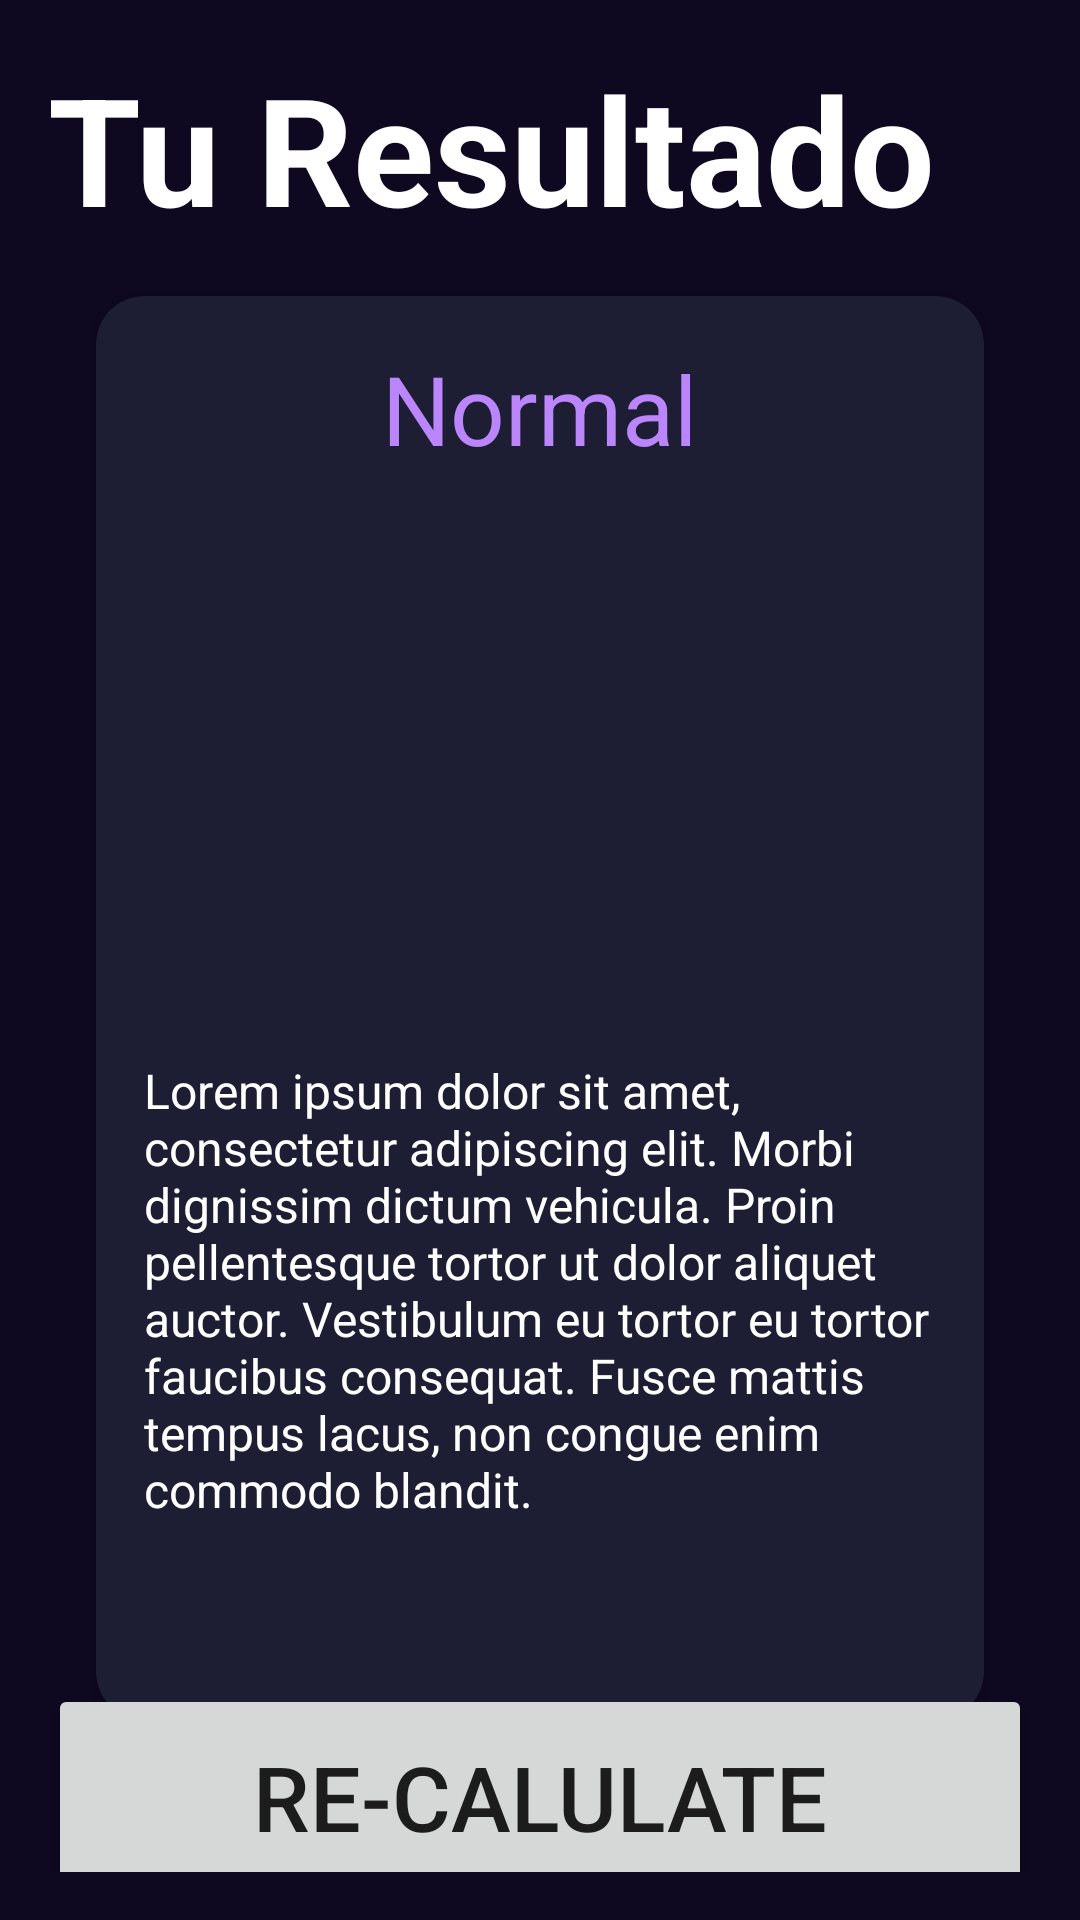

Here is an Android app screen rendered from its layout file. Give the layout XML and the strings, colors and styles it references.
<!-- AndroidManifest.xml: application theme Theme.AndroidMaster -->
<!-- res/layout/activity_imcresult.xml -->
<?xml version="1.0" encoding="utf-8"?>
<androidx.constraintlayout.widget.ConstraintLayout xmlns:android="http://schemas.android.com/apk/res/android"
    xmlns:app="http://schemas.android.com/apk/res-auto"
    xmlns:tools="http://schemas.android.com/tools"
    android:layout_width="match_parent"
    android:layout_height="match_parent"
    tools:context=".imccalculator.IMCresultActivity"
    android:background="@color/background_app"
    android:padding="16dp">

    <TextView
        android:id="@+id/tvResult"
        android:layout_width="wrap_content"
        android:layout_height="wrap_content"
        android:text="Tu Resultado"
        android:textColor="@color/white"
        android:textSize="50sp"
        android:textStyle="bold"
        app:layout_constraintStart_toStartOf="parent"
        app:layout_constraintTop_toTopOf="parent" />

    <androidx.cardview.widget.CardView
        android:id="@+id/cardResult"
        android:layout_width="match_parent"
        android:layout_height="wrap_content"
        app:cardBackgroundColor="@color/background_component"
        app:layout_constraintTop_toBottomOf="@id/tvResult"
        app:layout_constraintStart_toStartOf="parent"
        app:layout_constraintEnd_toEndOf="parent"
        android:layout_margin="16dp"
        app:cardCornerRadius="16dp"
        >
        <LinearLayout
            android:layout_width="match_parent"
            android:layout_height="match_parent"
            android:orientation="vertical"
            android:gravity="center"
            android:padding="16dp"
            >

            <TextView
                android:id="@+id/tvStatus"
                android:layout_width="wrap_content"
                android:layout_height="wrap_content"
                android:textColor="@color/purple_200"
                android:textSize="32sp"
                android:text="Normal"/>
            <TextView
                android:id="@+id/tvIMC"
                android:layout_width="wrap_content"
                android:layout_height="wrap_content"
                tools:text="30.0"
                android:textColor="@color/white"
                android:textSize="100sp"
                android:layout_marginTop="32dp"
                android:textStyle="bold"
                android:layout_marginBottom="30dp"/>
            <TextView
                android:id="@+id/tvImcStatus"
                android:layout_width="wrap_content"
                android:layout_height="wrap_content"
                android:textColor="@color/white"
                android:textSize="16sp"
                android:layout_marginBottom="50dp"
                android:text="Lorem ipsum dolor sit amet, consectetur adipiscing elit. Morbi dignissim dictum vehicula. Proin pellentesque tortor ut dolor aliquet auctor. Vestibulum eu tortor eu tortor faucibus consequat. Fusce mattis tempus lacus, non congue enim commodo blandit. "/>

        </LinearLayout>

    </androidx.cardview.widget.CardView>

    <Button
        android:id="@+id/btnRecalculate"
        android:layout_width="match_parent"
        android:layout_height="75dp"
        app:layout_constraintTop_toBottomOf="@id/cardResult"
        app:layout_constraintBottom_toBottomOf="parent"
        app:layout_constraintStart_toStartOf="parent"
        app:layout_constraintEnd_toEndOf="parent"
        android:text="Re-Calulate"
        android:textSize="30sp"/>


</androidx.constraintlayout.widget.ConstraintLayout>
<!-- resources referenced by this layout -->
<resources>
  <color name="background_app">#0e0820</color>
  <color name="background_component">#1d1e33</color>
  <color name="purple_200">#FFBB86FC</color>
  <color name="white">#FFFFFFFF</color>
  <style name="Theme.AndroidMaster" parent="Theme.MaterialComponents.DayNight.NoActionBar">
          
          <item name="colorPrimary">@color/purple_500</item>
          <item name="colorPrimaryVariant">@color/purple_700</item>
          <item name="colorOnPrimary">@color/white</item>
          
          <item name="colorSecondary">@color/teal_200</item>
          <item name="colorSecondaryVariant">@color/teal_700</item>
          <item name="colorOnSecondary">@color/black</item>
          
          <item name="android:statusBarColor">?attr/colorPrimaryVariant</item>
          
      </style>
  <color name="purple_500">#FF6200EE</color>
  <color name="purple_700">#FF3700B3</color>
  <color name="teal_200">#FF03DAC5</color>
  <color name="teal_700">#FF018786</color>
  <color name="black">#FF000000</color>
</resources>
